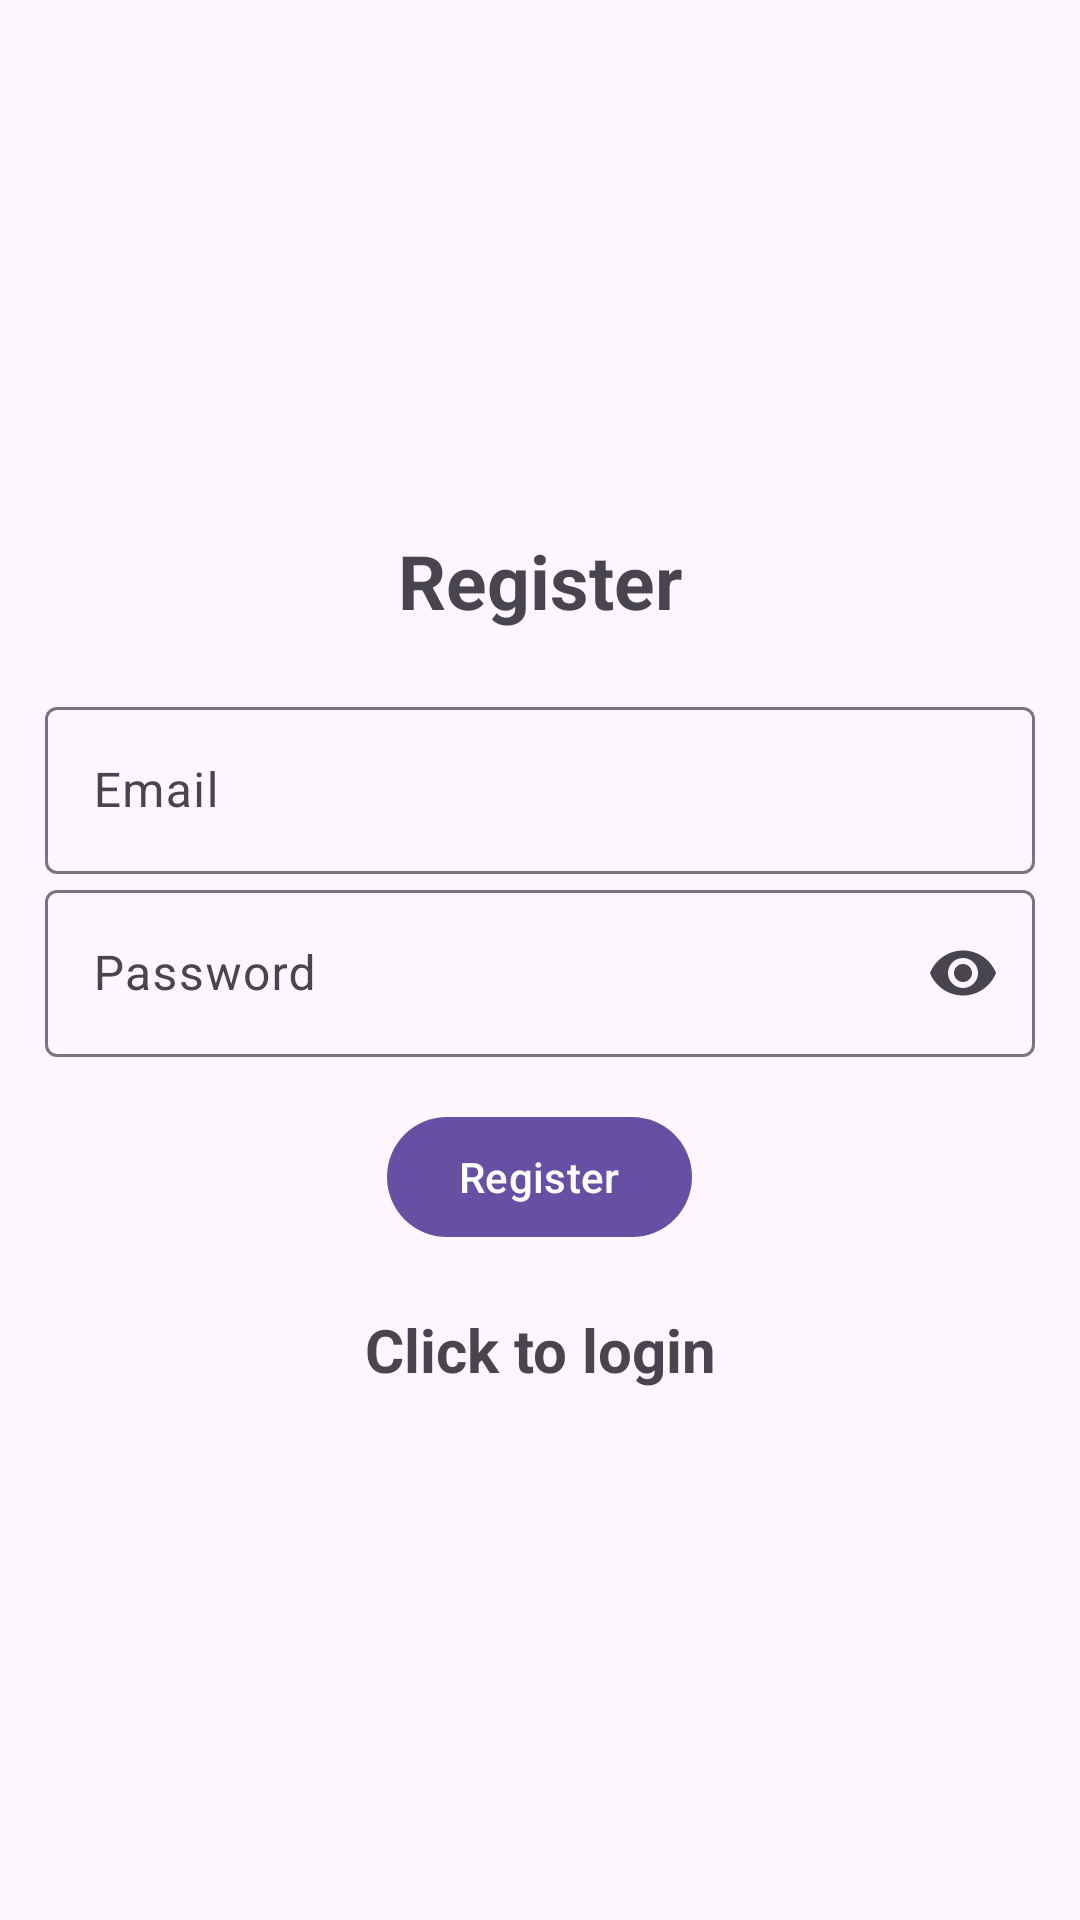

Produce the Android XML layout that renders to this screen, including the resource entries it uses.
<!-- AndroidManifest.xml: application theme Theme.Material3.Light -->
<!-- res/layout/activity_register.xml -->
<?xml version="1.0" encoding="utf-8"?>
<LinearLayout xmlns:android="http://schemas.android.com/apk/res/android"
    xmlns:app="http://schemas.android.com/apk/res-auto"
    xmlns:tools="http://schemas.android.com/tools"
    android:id="@+id/main"
    android:layout_width="match_parent"
    android:orientation="vertical"
    android:padding="15dp"
    android:gravity="center"
    android:layout_height="match_parent"
    tools:context=".Register">

    <TextView
        android:text="@string/register"
        android:textSize="25sp"
        android:textStyle="bold"
        android:gravity="center"
        android:layout_marginBottom="20dp"
        android:layout_width="match_parent"
        android:layout_height="wrap_content" />

    <com.google.android.material.textfield.TextInputLayout
        android:layout_width="match_parent"
        android:layout_height="wrap_content">
        <com.google.android.material.textfield.TextInputEditText
            android:id="@+id/email"
            android:hint="@string/email"
            android:layout_width="match_parent"
            android:layout_height="wrap_content"/>
    </com.google.android.material.textfield.TextInputLayout>

    <com.google.android.material.textfield.TextInputLayout
        android:layout_width="match_parent"
        android:layout_height="wrap_content"
        android:hint="@string/password"
        android:layout_marginBottom="16dp"
        app:endIconMode="password_toggle">

        <com.google.android.material.textfield.TextInputEditText
            android:id="@+id/password"
            android:layout_width="match_parent"
            android:layout_height="wrap_content"
            android:inputType="textPassword" />
    </com.google.android.material.textfield.TextInputLayout>

    <ProgressBar
        android:id="@+id/progressBar"
        android:visibility="gone"
        android:layout_width="wrap_content"
        android:layout_height="wrap_content"/>
    
    <Button
        android:id="@+id/btn_register"
        android:text="@string/register"
        android:layout_width="wrap_content"
        android:layout_height="wrap_content" />

    <TextView
        android:textSize="20sp"
        android:textStyle="bold"
        android:gravity="center"
        android:layout_marginTop="20dp"
        android:id="@+id/loginNow"
        android:text="@string/click_to_login"
        android:layout_width="match_parent"
        android:layout_height="wrap_content"/>

</LinearLayout>
<!-- resources referenced by this layout -->
<resources>
  <string name="click_to_login">Click to login</string>
  <string name="email">Email</string>
  <string name="password">Password</string>
  <string name="register">Register</string>
</resources>
